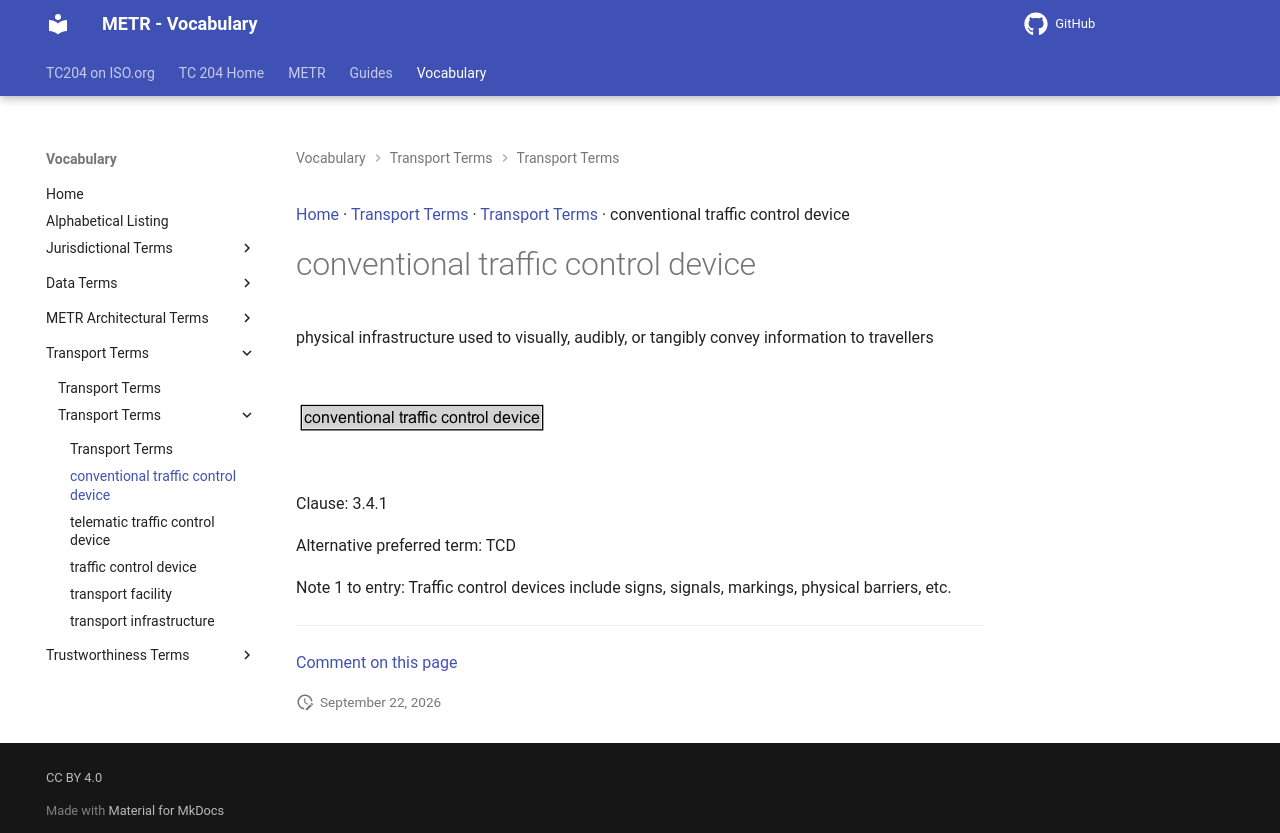

repository: k-vaughn/iso24315-vocab · page: preview/terms/conventional traffic control device/index.html · generator: mkdocs

[Home](../index.md) · [Transport Terms](groups/Transport Terms.md) · [Transport Terms](patterns/Transport Terms.md) · conventional traffic control device

# conventional traffic control device

physical infrastructure used to visually, audibly, or tangibly convey information to travellers

<object type="image/svg+xml" data="../../diagrams/conventional traffic control device.dot.svg">
    <img alt="conventional traffic control device Diagram" src="../../diagrams/conventional traffic control device.dot.png" /> <!-- Fallback for non-SVG browsers -->
</object>

Clause: 3.4.1

Alternative preferred term: TCD

Note 1 to entry: Traffic control devices include signs, signals, markings, physical barriers, etc.


---

[Comment on this page](https://github.com/ISO-TC204/iso24315-vocab/issues/new?template=page-feedback.yml&title=%5BPage+feedback%5D+conventional+traffic+control+device&page-title=conventional+traffic+control+device&page-path=terms%2Fconventional+traffic+control+device.md)
